Run: headless pygame with SDL's dummy video driver; simulated clock (each Clock.tick advances the game by its frame time, no real sleeping); random seed 0; keys injected as events and as key.get_pressed() state; no mouse input.
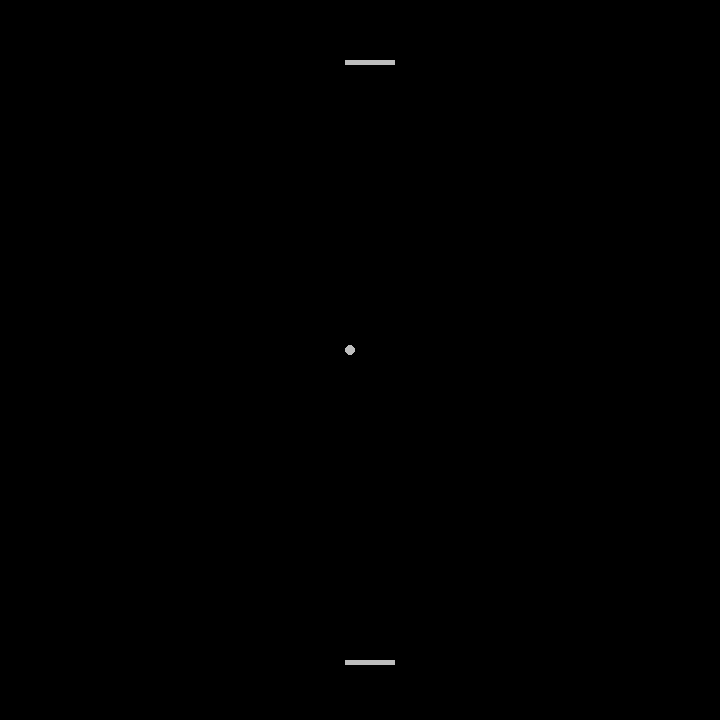
Frame 1 of 4 · flips 1–60 · no input
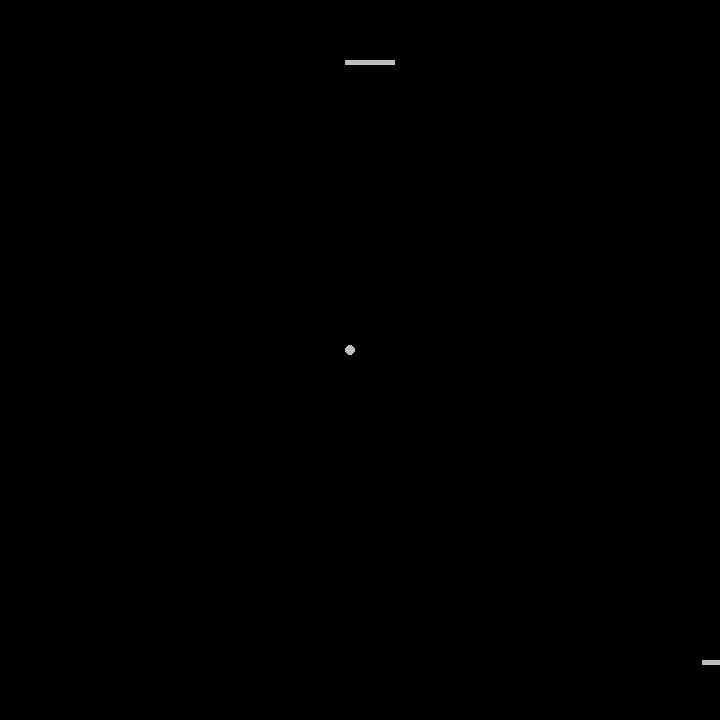
Frame 2 of 4 · flips 61–180 · tapped SPACE, RETURN · held RIGHT (→), D
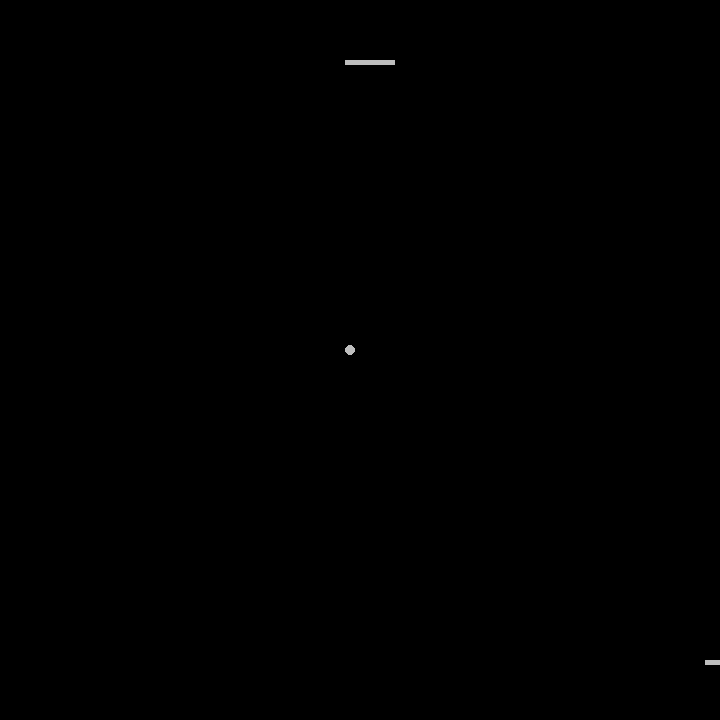
Frame 3 of 4 · flips 181–300 · held DOWN (↓), S
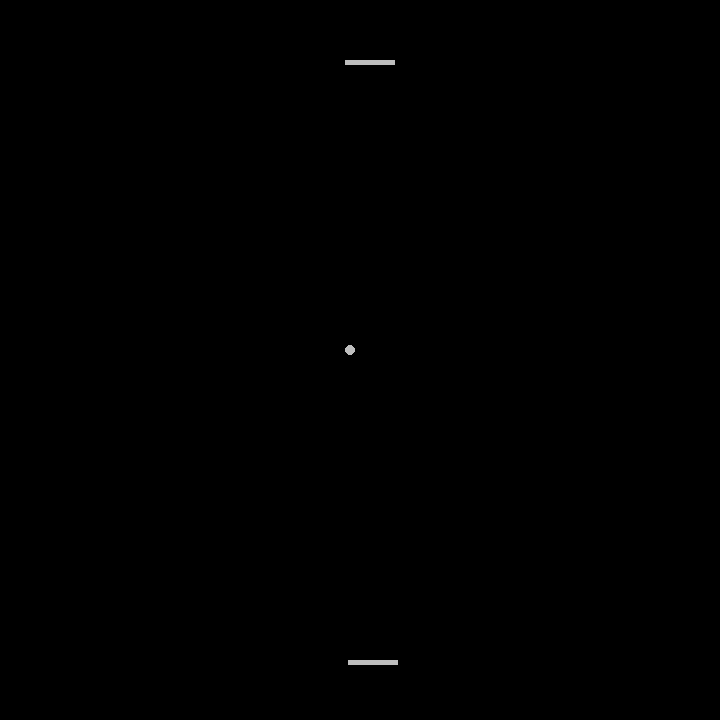
Frame 4 of 4 · flips 301–420 · held LEFT (←), A, UP (↑), W

The pygame program that drew these frames:

# Example file showing a basic pygame "game loop"
import pygame

# pygame setup
pygame.init()
screen_width = 720
screen_height = 720
screen = pygame.display.set_mode((screen_width, screen_height))
clock = pygame.time.Clock()
running = True
dt = 0
pygame.display.set_caption("Ping-Pong")

player = pygame.Rect(screen_width / 2 - 15, screen_height / 2 + 300, 50, 5)
ball = pygame.Rect(screen_width / 2 - 15, screen_height / 2 - 15, 10, 10)
enemy = pygame.Rect(screen_width / 2 - 15, screen_height / 2 - 300, 50, 5)

while running:
    # poll for events
    # pygame.QUIT event means the user clicked X to close your window
    for event in pygame.event.get():
        if event.type == pygame.QUIT:
            running = False

    # fill the screen with a color to wipe away anything from last frame
    screen.fill("black")
    pygame.draw.rect(screen, 'gray', player)

    pygame.draw.ellipse(screen, 'gray', ball)
    pygame.draw.rect(screen, 'gray', enemy)


    keys = pygame.key.get_pressed()
    if keys[pygame.K_a]:
        player.x -= 300 * dt
    if keys[pygame.K_d]:
        player.x += 300 * dt

    # flip() the display to put your work on screen
    pygame.display.flip()

    dt = clock.tick(120) / 700

pygame.quit()
